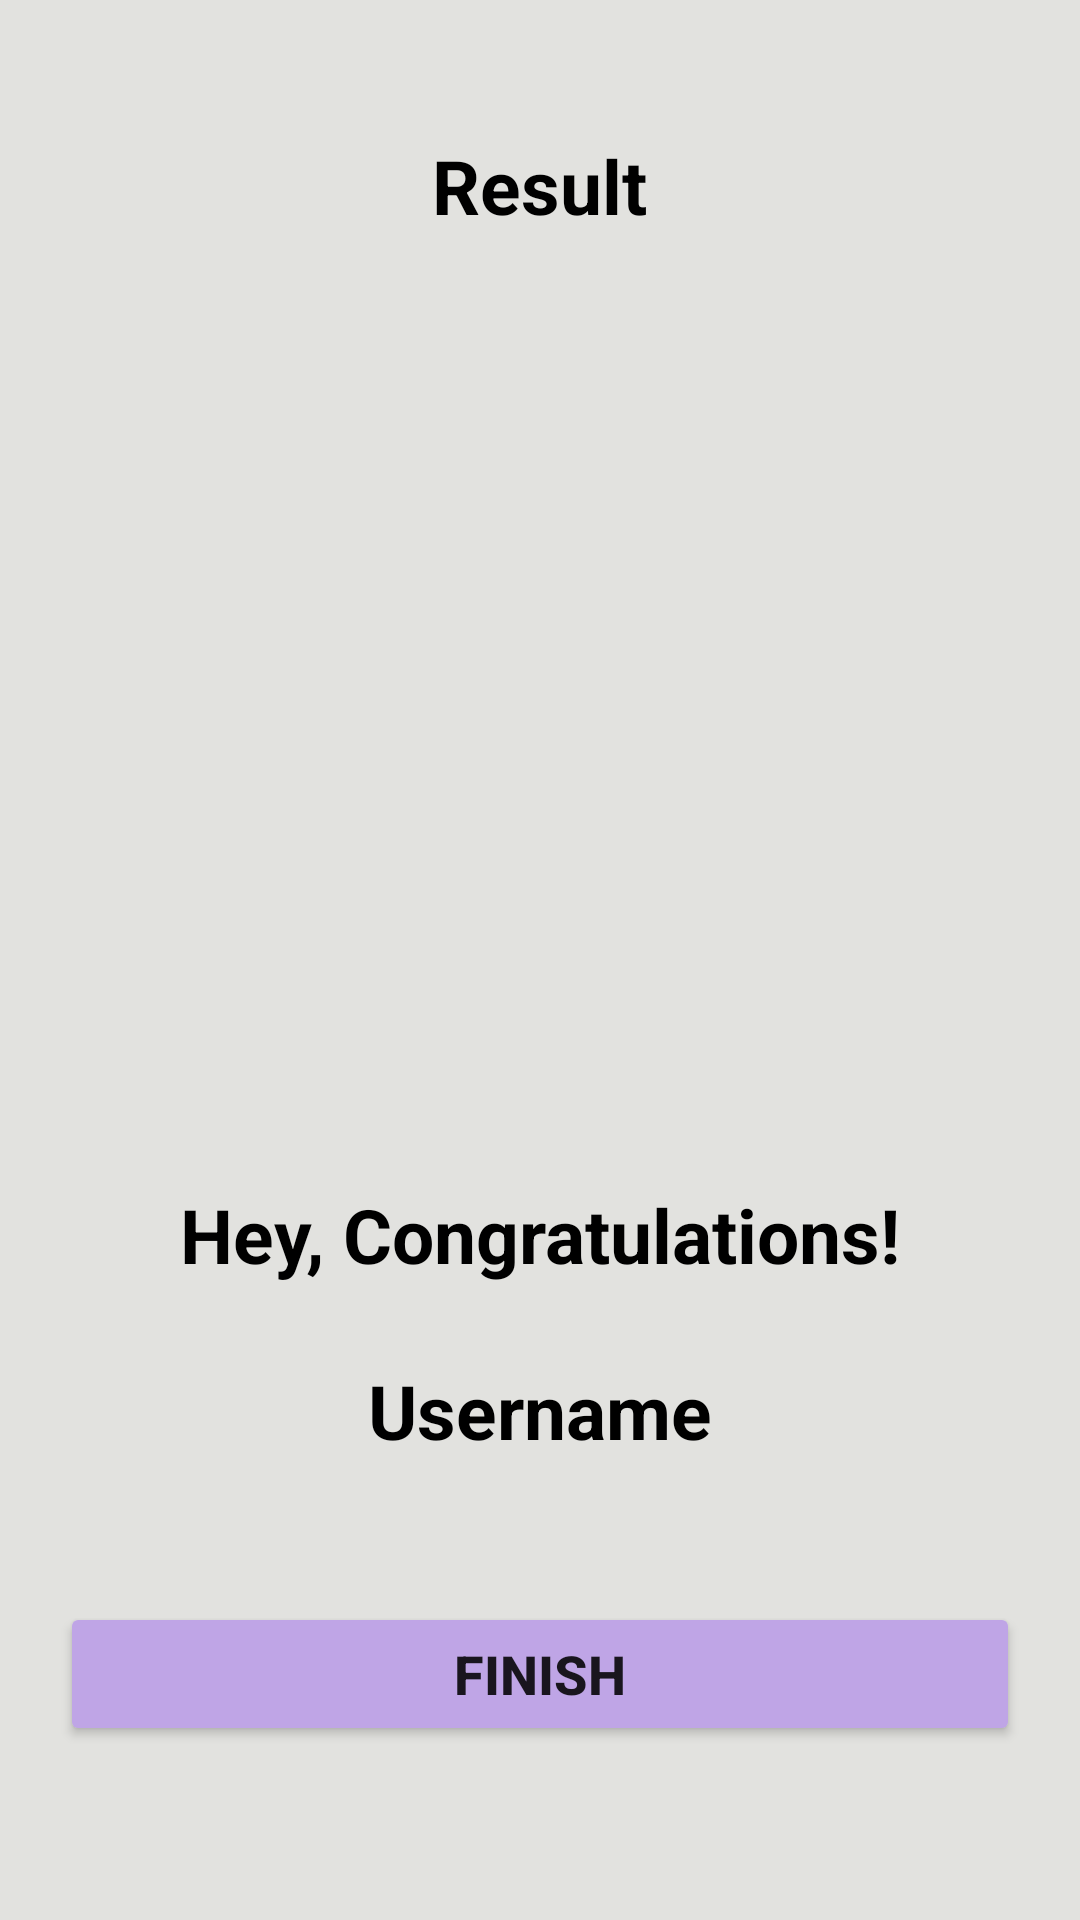

Android layout source for this screen:
<!-- AndroidManifest.xml: application theme Theme.MaterialComponents.DayNight.NoActionBar -->
<!-- res/layout/activity_result.xml -->
<?xml version="1.0" encoding="utf-8"?>
<LinearLayout xmlns:android="http://schemas.android.com/apk/res/android"
    xmlns:app="http://schemas.android.com/apk/res-auto"
    xmlns:tools="http://schemas.android.com/tools"
    android:layout_width="match_parent"
    android:layout_height="match_parent"
    android:background="@color/mainBackground"
    android:orientation="vertical"
    android:gravity="center_horizontal"
    android:padding="20dp"
    tools:context=".ResultActivity">

    <TextView
        android:id="@+id/tvResult"
        android:layout_width="wrap_content"
        android:layout_height="wrap_content"
        android:layout_marginTop="25dp"
        android:text="@string/result"
        android:textColor="@color/black"
        android:textSize="25sp"
        android:textStyle="bold"/>

    <ImageView
        android:id="@+id/ivTrophy"
        android:layout_width="300dp"
        android:layout_height="300dp"
        android:contentDescription="Thophy image"
        android:src="@drawable/ic_bg" />

    <TextView
        android:id="@+id/tvCongrats"
        android:layout_width="wrap_content"
        android:layout_height="wrap_content"
        android:layout_marginTop="16dp"
        android:text="@string/hey_congratulations"
        android:textColor="@color/black"
        android:textSize="25sp"
        android:textStyle="bold"/>

    <TextView
        android:id="@+id/tvName"
        android:layout_width="wrap_content"
        android:layout_height="wrap_content"
        android:layout_marginTop="25dp"
        android:textColor="@color/black"
        android:textSize="25sp"
        android:textStyle="bold"
        android:text="@string/username"/>

    <TextView
        android:id="@+id/tvScore"
        android:layout_width="wrap_content"
        android:layout_height="wrap_content"
        android:layout_marginTop="10dp"
        android:textColor="@color/design_default_color_primary_dark"
        android:textSize="20sp"
        tools:text="your score is 9/10"/>

    <Button
        android:id="@+id/btnFinish"
        android:layout_width="match_parent"
        android:layout_height="wrap_content"
        android:layout_marginTop="10dp"
        android:backgroundTint="@color/buttonBackground"
        android:textSize="18sp"
        android:text="FINISH"
        android:textStyle="bold" />
</LinearLayout>
<!-- resources referenced by this layout -->
<resources>
  <color name="black">#FF000000</color>
  <color name="buttonBackground">#BFA5E6</color>
  <color name="mainBackground">#E2E2DF</color>
  <string name="hey_congratulations">Hey, Congratulations!</string>
  <string name="result">Result</string>
  <string name="username">Username</string>
</resources>
